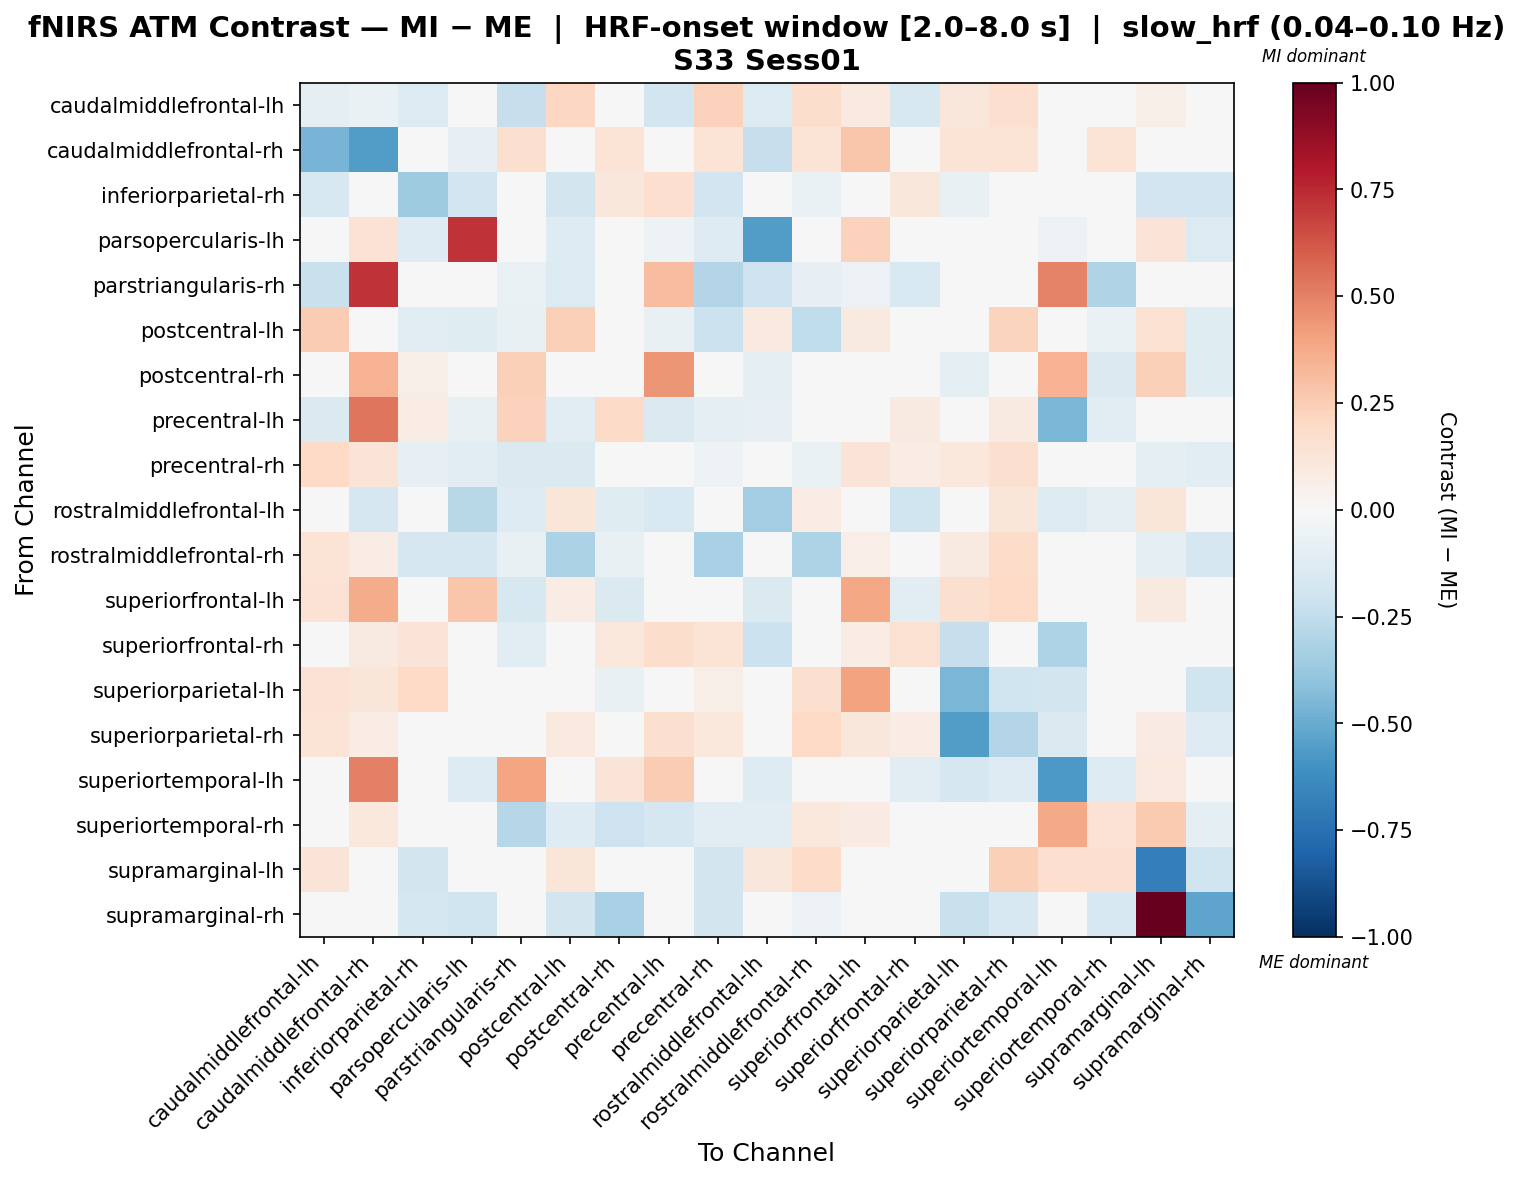

Data behind this chart, as committed beside it:
, caudalmiddlefrontal-lh, caudalmiddlefrontal-rh, inferiorparietal-rh, parsopercularis-lh, parstriangularis-rh, postcentral-lh, postcentral-rh, precentral-lh, precentral-rh, rostralmiddlefrontal-lh, rostralmiddlefrontal-rh, superiorfrontal-lh, superiorfrontal-rh, superiorparietal-lh, superiorparietal-rh, superiortemporal-lh, superiortemporal-rh, supramarginal-lh, supramarginal-rh
caudalmiddlefrontal-lh, -0.1002, -0.06381, -0.135, 0.0, -0.2319, 0.2042, 0.0, -0.1916, 0.2323, -0.1336, 0.1724, 0.09945, -0.1619, 0.1127, 0.1657, 0.0, -0.02847, 0.05967, 0.0
caudalmiddlefrontal-rh, -0.4623, -0.5583, 0.0, -0.08039, 0.1589, 0.0, 0.1333, -0.009772, 0.1377, -0.2294, 0.1377, 0.2789, 0.04918, 0.1377, 0.1377, 0.007875, 0.1377, 0.02353, 0.0
inferiorparietal-rh, -0.1588, 0.0, -0.3552, -0.1938, 0.0, -0.1846, 0.114, 0.1692, -0.1919, 0.0, -0.06462, 0.03077, 0.1118, -0.07285, -0.01629, 0.0, 0.0, -0.1938, -0.1938
parsopercularis-lh, 0.0, 0.1453, -0.1263, 0.7254, 0.0, -0.1263, 0.0, -0.05053, -0.1263, -0.5548, -0.04421, 0.2274, 0.0, 0.0, 0.0, -0.05684, 0.0, 0.1263, -0.1389
parstriangularis-rh, -0.2262, 0.7224, 0.0, 0.0, -0.06568, -0.1377, -0.01108, 0.3077, -0.2948, -0.2057, -0.08, -0.05714, -0.1486, 0.0, 0.0, 0.4945, -0.2977, 0.0, 0.0
postcentral-lh, 0.2527, 0.0, -0.1135, -0.1189, -0.07568, 0.2379, 0.0, -0.07568, -0.2173, 0.09796, -0.2545, 0.09091, 0.0, 0.0, 0.2204, 0.0, -0.07027, 0.1503, -0.1243
postcentral-rh, 0.0, 0.3438, 0.05701, 0.0, 0.2367, 0.0, -0.03128, 0.4411, -0.007522, -0.1014, -0.03944, -0.0152, 0.03874, -0.09492, 0.04693, 0.3503, -0.1408, 0.24, -0.1239
precentral-lh, -0.1452, 0.5326, 0.07742, -0.07643, 0.2303, -0.107, 0.1935, -0.1453, -0.08954, -0.08408, 0.0, 0.0, 0.09032, 0.0, 0.09032, -0.4599, -0.107, 0.0, 0.0
precentral-rh, 0.1962, 0.1252, -0.08128, -0.1031, -0.1478, -0.147, 0.000721, 0.03141, -0.05416, -0.04932, -0.06755, 0.1296, 0.07755, 0.105, 0.1632, 0.0, 0.03115, -0.09738, -0.1125
rostralmiddlefrontal-lh, 0.03126, -0.1671, 0.0, -0.2757, -0.1293, 0.1247, -0.1222, -0.1519, -0.04311, -0.3471, 0.07438, -0.004759, -0.2012, 0.0, 0.1247, -0.1367, -0.1006, 0.1247, 0.0
rostralmiddlefrontal-rh, 0.1339, 0.0721, -0.168, -0.168, -0.07568, -0.3136, -0.07568, 0.0, -0.3229, -0.03447, -0.3052, 0.06593, -0.04992, 0.0927, 0.1854, 0.0, 0.02218, -0.09075, -0.168
superiorfrontal-lh, 0.1468, 0.3702, 0.03117, 0.2805, -0.1622, 0.07792, -0.1466, 0.0, 0.006718, -0.1449, 0.02567, 0.3841, -0.1034, 0.1623, 0.2021, 0.0, -0.02403, 0.09351, 0.0
superiorfrontal-rh, -0.01521, 0.09091, 0.1324, 0.0, -0.1061, 0.0, 0.1042, 0.1732, 0.1372, -0.2122, 0.03377, 0.07484, 0.1551, -0.2309, -0.01216, -0.3097, -0.01521, 0.0, 0.0
superiorparietal-lh, 0.1455, 0.1182, 0.2007, 0.0, 0.0, 0.0, -0.07766, 0.0, 0.06134, 0.0, 0.1636, 0.403, 0.006187, -0.4562, -0.1989, -0.1867, 0.01858, 0.0, -0.1978
superiorparietal-rh, 0.1393, 0.075, 0.01143, 0.0, 0.0, 0.09643, 0.04571, 0.16, 0.1093, 0.04286, 0.1982, 0.1139, 0.07327, -0.5615, -0.2894, -0.1459, -0.02321, 0.08036, -0.1257
superiortemporal-lh, 0.0, 0.5029, 0.0, -0.1271, 0.3975, 0.0, 0.1275, 0.2505, 0.0, -0.1271, 0.0, 0.0, -0.1129, -0.1694, -0.1271, -0.578, -0.1344, 0.0975, 0.0
superiortemporal-rh, -0.03495, 0.1051, 0.0, 0.0, -0.283, -0.1307, -0.2083, -0.1663, -0.1025, -0.1167, 0.1081, 0.08096, -0.04787, 0.04848, 0.04805, 0.3812, 0.1483, 0.2618, -0.09167
supramarginal-lh, 0.128, 0.03636, -0.18, 0.03671, 0.0, 0.1206, 0.0, 0.0, -0.18, 0.112, 0.18, 0.04848, 0.0, 0.0, 0.24, 0.1697, 0.1697, -0.6844, -0.1971
supramarginal-rh, 0.0, 0.0, -0.175, -0.2, 0.0, -0.1833, -0.3259, 0.0, -0.1833, 0.0, -0.05833, 0.0, 0.0, -0.2222, -0.163, 0.0, -0.163, 1.0, -0.5259
